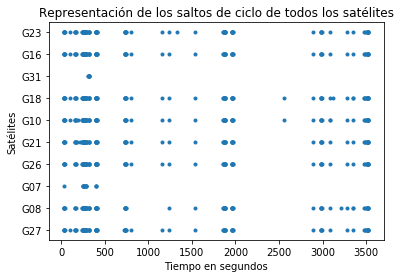

Values plotted in this chart, from the file beside it:
G27, G08, G07, G26, G21, G10, G18, G31, G16, G23
31.0, 31.0, 37.0, 31.0, 31.0, 31.0, 31, 311.0, 31.0, 31.0
34.0, 34.0, 251.0, 34.0, 33.0, 33.0, 33, 312.0, 34.0, 34.0
35.0, 35.0, 253.0, 35.0, 34.0, 34.0, 34, 314.0, 35.0, 35.0
36.0, 36.0, 254.0, 36.0, 35.0, 35.0, 35, 315.0, 36.0, 36.0
37.0, 37.0, 255.0, 37.0, 36.0, 36.0, 36, 320.0, 37.0, 37.0
38.0, 38.0, 256.0, 38.0, 37.0, 37.0, 37, 321.0, 38.0, 38.0
104.0, 161.0, 257.0, 161.0, 38.0, 38.0, 38, 323.0, 104.0, 104.0
161.0, 162.0, 258.0, 162.0, 161.0, 104.0, 104, , 161.0, 161.0
162.0, 163.0, 261.0, 163.0, 162.0, 161.0, 161, , 162.0, 162.0
163.0, 167.0, 281.0, 167.0, 163.0, 162.0, 162, , 163.0, 163.0
167.0, 242.0, 284.0, 174.0, 167.0, 163.0, 163, , 167.0, 167.0
174.0, 244.0, 287.0, 242.0, 174.0, 167.0, 167, , 174.0, 174.0
242.0, 245.0, 288.0, 244.0, 177.0, 174.0, 174, , 242.0, 242.0
244.0, 247.0, 396.0, 245.0, 218.0, 188.0, 242, , 244.0, 244.0
245.0, 248.0, 398.0, 247.0, 242.0, 242.0, 244, , 245.0, 245.0
247.0, 251.0, 399.0, 248.0, 244.0, 244.0, 245, , 247.0, 247.0
248.0, 253.0, , 251.0, 245.0, 245.0, 247, , 248.0, 248.0
251.0, 254.0, , 253.0, 247.0, 247.0, 248, , 251.0, 251.0
253.0, 255.0, , 254.0, 248.0, 248.0, 251, , 253.0, 253.0
254.0, 256.0, , 255.0, 251.0, 251.0, 253, , 254.0, 254.0
255.0, 257.0, , 256.0, 253.0, 253.0, 254, , 255.0, 255.0
256.0, 258.0, , 257.0, 254.0, 254.0, 255, , 256.0, 256.0
257.0, 259.0, , 258.0, 255.0, 255.0, 256, , 257.0, 257.0
258.0, 261.0, , 259.0, 256.0, 256.0, 257, , 258.0, 258.0
259.0, 263.0, , 261.0, 257.0, 257.0, 258, , 259.0, 259.0
261.0, 264.0, , 263.0, 258.0, 258.0, 259, , 261.0, 261.0
263.0, 267.0, , 264.0, 259.0, 259.0, 261, , 263.0, 263.0
264.0, 268.0, , 267.0, 261.0, 261.0, 263, , 264.0, 264.0
267.0, 281.0, , 268.0, 262.0, 263.0, 264, , 267.0, 267.0
268.0, 283.0, , 281.0, 263.0, 264.0, 267, , 268.0, 268.0
281.0, 284.0, , 283.0, 264.0, 267.0, 268, , 281.0, 281.0
283.0, 285.0, , 284.0, 267.0, 268.0, 281, , 283.0, 283.0
284.0, 287.0, , 285.0, 268.0, 281.0, 283, , 284.0, 284.0
285.0, 288.0, , 287.0, 281.0, 283.0, 284, , 285.0, 285.0
287.0, 289.0, , 288.0, 283.0, 284.0, 285, , 287.0, 287.0
288.0, 314.0, , 289.0, 284.0, 285.0, 287, , 288.0, 288.0
289.0, 315.0, , 314.0, 285.0, 287.0, 288, , 289.0, 289.0
314.0, 316.0, , 315.0, 287.0, 288.0, 289, , 314.0, 314.0
315.0, 317.0, , 316.0, 288.0, 289.0, 314, , 315.0, 315.0
316.0, 318.0, , 317.0, 289.0, 314.0, 315, , 316.0, 316.0
317.0, 395.0, , 318.0, 314.0, 315.0, 316, , 317.0, 317.0
318.0, 396.0, , 395.0, 315.0, 316.0, 317, , 318.0, 318.0
395.0, 398.0, , 396.0, 317.0, 317.0, 318, , 395.0, 395.0
396.0, 399.0, , 398.0, 318.0, 318.0, 395, , 396.0, 396.0
398.0, 401.0, , 399.0, 395.0, 395.0, 396, , 398.0, 398.0
399.0, 402.0, , 401.0, 396.0, 396.0, 398, , 399.0, 399.0
401.0, 403.0, , 402.0, 398.0, 398.0, 399, , 401.0, 401.0
402.0, 404.0, , 403.0, 399.0, 399.0, 401, , 402.0, 402.0
403.0, 406.0, , 404.0, 401.0, 401.0, 402, , 403.0, 403.0
404.0, 407.0, , 406.0, 402.0, 402.0, 403, , 404.0, 404.0
406.0, 408.0, , 407.0, 403.0, 403.0, 404, , 406.0, 406.0
407.0, 731.0, , 408.0, 404.0, 404.0, 406, , 407.0, 407.0
408.0, 733.0, , 731.0, 406.0, 406.0, 407, , 408.0, 408.0
723.0, 734.0, , 733.0, 407.0, 407.0, 408, , 731.0, 731.0
731.0, 735.0, , 734.0, 408.0, 408.0, 731, , 733.0, 733.0
733.0, 737.0, , 735.0, 731.0, 731.0, 733, , 734.0, 734.0
734.0, 738.0, , 737.0, 733.0, 733.0, 734, , 735.0, 735.0
735.0, 739.0, , 738.0, 734.0, 734.0, 735, , 737.0, 737.0
737.0, 1233, , 739.0, 735.0, 735.0, 737, , 738.0, 738.0
738.0, 1538, , 801.0, 737.0, 737.0, 738, , 739.0, 739.0
... 47 more rows
